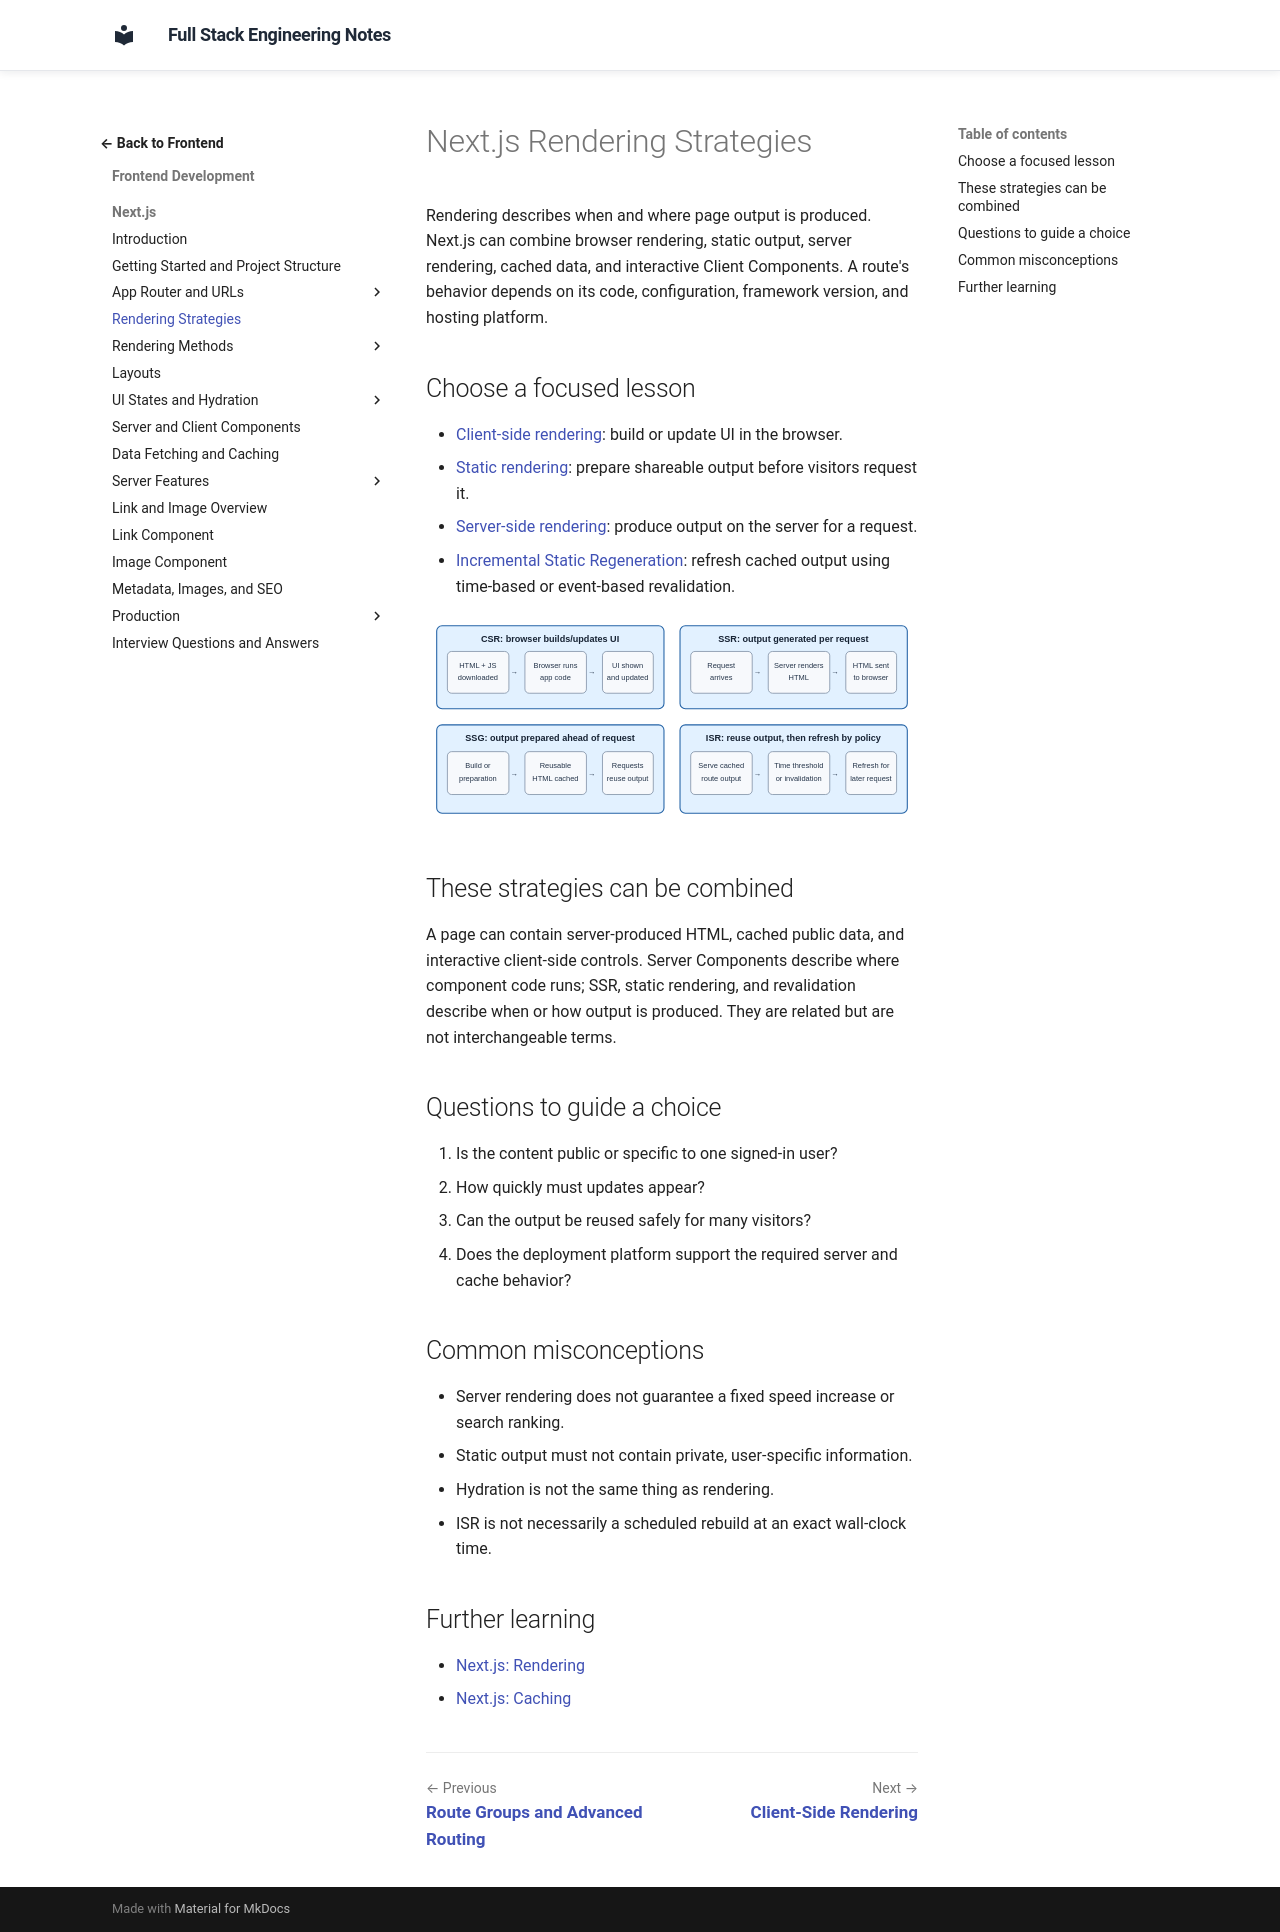

repository: murthy-satti/fullstack-notes · page: 02-frontend-development/nextjs/rendering-strategies/index.html · generator: mkdocs

# Next.js Rendering Strategies

Rendering describes when and where page output is produced. Next.js can
combine browser rendering, static output, server rendering, cached data, and
interactive Client Components. A route's behavior depends on its code,
configuration, framework version, and hosting platform.

## Choose a focused lesson

- [Client-side rendering](client-side-rendering.md): build or update UI in
  the browser.
- [Static rendering](static-rendering.md): prepare shareable output before
  visitors request it.
- [Server-side rendering](server-side-rendering.md): produce output on the
  server for a request.
- [Incremental Static Regeneration](incremental-static-regeneration.md):
  refresh cached output using time-based or event-based revalidation.

![Diagram comparing client rendering, per-request server rendering, static generation, and incremental static regeneration.](rendering-modes.svg)

## These strategies can be combined

A page can contain server-produced HTML, cached public data, and interactive
client-side controls. Server Components describe where component code runs;
SSR, static rendering, and revalidation describe when or how output is
produced. They are related but are not interchangeable terms.

## Questions to guide a choice

1. Is the content public or specific to one signed-in user?
2. How quickly must updates appear?
3. Can the output be reused safely for many visitors?
4. Does the deployment platform support the required server and cache
   behavior?

## Common misconceptions

- Server rendering does not guarantee a fixed speed increase or search
  ranking.
- Static output must not contain private, user-specific information.
- Hydration is not the same thing as rendering.
- ISR is not necessarily a scheduled rebuild at an exact wall-clock time.

## Further learning

- [Next.js: Rendering](https://nextjs.org/docs/app/building-your-application/rendering)
- [Next.js: Caching](https://nextjs.org/docs/app/building-your-application/caching)
